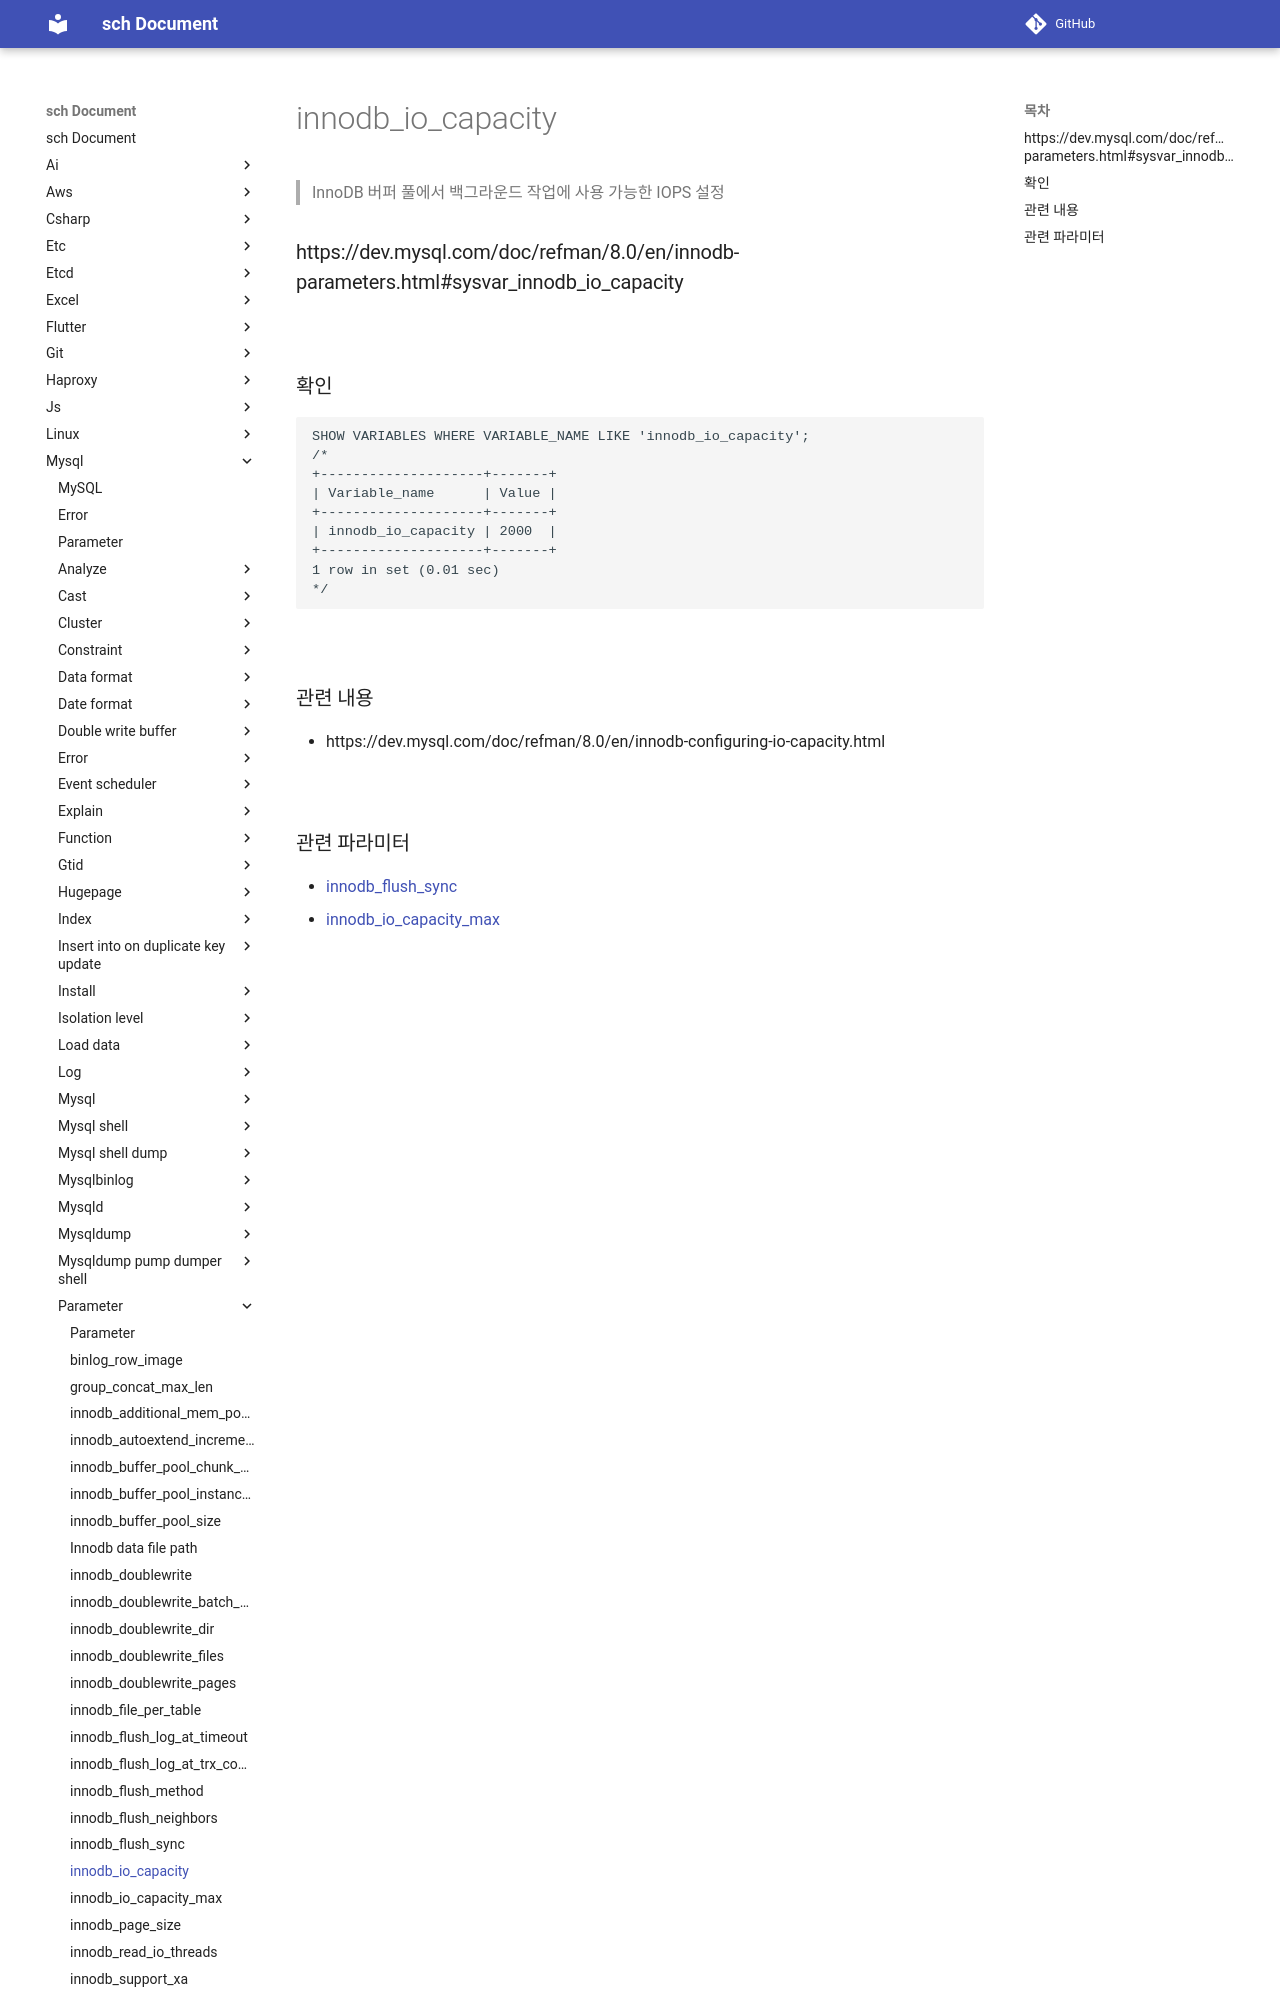

repository: sch6393/sch · page: mysql/parameter/innodb_io_capacity/index.html · generator: mkdocs

innodb_io_capacity
===
>InnoDB 버퍼 풀에서 백그라운드 작업에 사용 가능한 IOPS 설정

### https://dev.mysql.com/doc/refman/8.0/en/innodb-parameters.html#sysvar_innodb_io_capacity

<br>

### 확인
```sql
SHOW VARIABLES WHERE VARIABLE_NAME LIKE 'innodb_io_capacity';
/*
+--------------------+-------+
| Variable_name      | Value |
+--------------------+-------+
| innodb_io_capacity | 2000  |
+--------------------+-------+
1 row in set (0.01 sec)
*/
```

<br>
